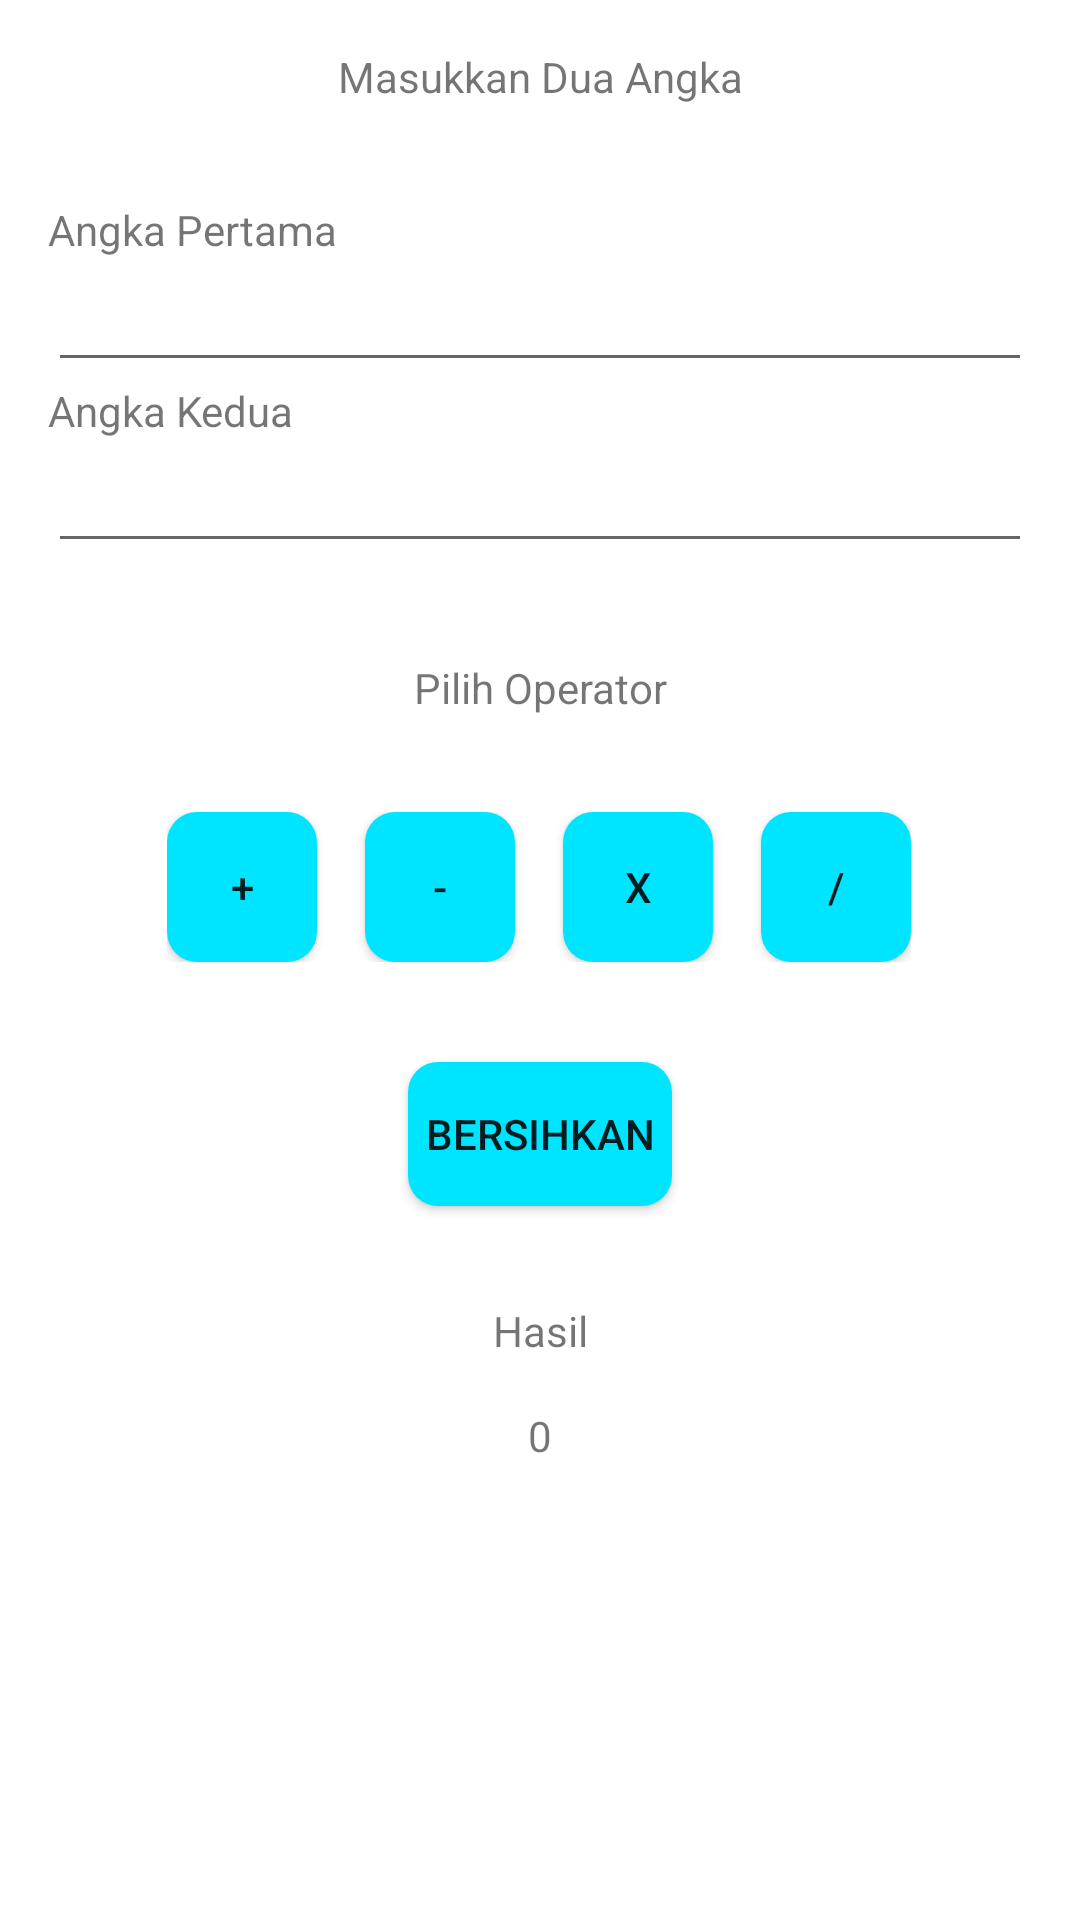

Produce the Android XML layout that renders to this screen, including the resource entries it uses.
<!-- AndroidManifest.xml: application theme Theme.Vsgaday7 -->
<!-- res/layout/activity_kalkulator.xml -->
<?xml version="1.0" encoding="utf-8"?>
<androidx.constraintlayout.widget.ConstraintLayout xmlns:android="http://schemas.android.com/apk/res/android"
    xmlns:app="http://schemas.android.com/apk/res-auto"
    xmlns:tools="http://schemas.android.com/tools"
    android:layout_width="match_parent"
    android:layout_height="match_parent"
    android:padding="16dp"
    tools:context=".KalkulatorActivity">

    <TextView
        android:id="@+id/textView"
        android:layout_width="match_parent"
        android:layout_height="wrap_content"
        android:text="@string/masukkan_dua_angka"
        android:textAlignment="center"
        tools:ignore="MissingConstraints"
        tools:layout_editor_absoluteX="16dp"
        tools:layout_editor_absoluteY="16dp" />

    <LinearLayout
        android:id="@+id/llInputKalku"
        android:layout_width="match_parent"
        android:layout_height="wrap_content"
        android:layout_marginTop="32dp"
        android:orientation="vertical"
        app:layout_constraintTop_toBottomOf="@+id/textView"
        tools:ignore="MissingConstraints"
        tools:layout_editor_absoluteX="16dp">

        <TextView
            android:layout_width="wrap_content"
            android:layout_height="wrap_content"
            android:text="@string/angka_pertama"
            tools:ignore="MissingConstraints"
            tools:layout_editor_absoluteX="3dp"
            tools:layout_editor_absoluteY="83dp" />

        <EditText
            android:id="@+id/etAngkaKesatu"
            android:layout_width="match_parent"
            android:layout_height="wrap_content"
            android:inputType="number"/>

        <TextView
            android:layout_width="wrap_content"
            android:layout_height="wrap_content"
            android:text="@string/angka_kedua"
            tools:ignore="MissingConstraints"
            tools:layout_editor_absoluteX="3dp"
            tools:layout_editor_absoluteY="128dp" />

        <EditText
            android:id="@+id/etAngkaKedua"
            android:layout_width="match_parent"
            android:layout_height="wrap_content"
            android:inputType="number" />

    </LinearLayout>

    <TextView
        android:id="@+id/textView2"
        android:layout_width="match_parent"
        android:layout_height="wrap_content"
        android:text="@string/pilih_operator"
        android:textAlignment="center"
        android:layout_marginTop="32dp"
        app:layout_constraintTop_toBottomOf="@+id/llInputKalku"
        tools:ignore="MissingConstraints"
        tools:layout_editor_absoluteX="16dp" />

    <LinearLayout
        android:id="@+id/linearLayout"
        android:layout_width="wrap_content"
        android:layout_height="wrap_content"
        android:layout_marginTop="32dp"
        android:orientation="horizontal"
        app:layout_constraintEnd_toEndOf="parent"
        app:layout_constraintHorizontal_bias="0.496"
        app:layout_constraintStart_toStartOf="parent"
        app:layout_constraintTop_toBottomOf="@+id/textView2"
        tools:ignore="MissingConstraints">

        <Button
            android:id="@+id/btnTambah"
            android:layout_width="50dp"
            android:layout_height="50dp"
            android:background="@drawable/button_rounded"
            android:text="@string/tambah" />

        <Button
            android:id="@+id/btnKurang"
            android:layout_width="50dp"
            android:layout_height="50dp"
            android:layout_marginStart="16dp"
            android:background="@drawable/button_rounded"
            android:text="@string/kurang" />

        <Button
            android:id="@+id/btnKali"
            android:layout_width="50dp"
            android:layout_height="50dp"
            android:layout_marginStart="16dp"
            android:background="@drawable/button_rounded"
            android:text="@string/kali" />

        <Button
            android:id="@+id/btnBagi"
            android:layout_width="50dp"
            android:layout_height="50dp"
            android:layout_marginStart="16dp"
            android:background="@drawable/button_rounded"
            android:text="@string/bagi" />

    </LinearLayout>

    <Button
        android:id="@+id/btnBersihkan"
        android:layout_width="wrap_content"
        android:layout_height="wrap_content"
        android:background="@drawable/button_rounded"
        android:text="@string/bersihkan"
        android:layout_marginTop="16dp"
        app:layout_constraintBottom_toBottomOf="parent"
        app:layout_constraintEnd_toEndOf="parent"
        app:layout_constraintStart_toStartOf="parent"
        app:layout_constraintTop_toBottomOf="@+id/linearLayout"
        app:layout_constraintVertical_bias="0.073"
        tools:ignore="MissingConstraints" />

    <TextView
        android:id="@+id/textView3"
        android:layout_width="match_parent"
        android:layout_height="wrap_content"
        android:layout_marginTop="32dp"
        android:text="@string/hasil"
        android:textAlignment="center"
        app:layout_constraintTop_toBottomOf="@+id/btnBersihkan"
        tools:ignore="MissingConstraints"
        tools:layout_editor_absoluteX="16dp" />

    <TextView
        android:id="@+id/tvHasilOperasi"
        android:layout_width="match_parent"
        android:layout_height="wrap_content"
        android:layout_marginTop="16dp"
        android:text="@string/nol"
        android:textAlignment="center"
        app:layout_constraintTop_toBottomOf="@+id/textView3"
        tools:ignore="MissingConstraints"
        tools:layout_editor_absoluteX="16dp" />

</androidx.constraintlayout.widget.ConstraintLayout>
<!-- resources referenced by this layout -->
<resources>
  <!-- drawable button_rounded (drawable) -->
  <?xml version="1.0" encoding="utf-8"?>
  <ripple xmlns:android="http://schemas.android.com/apk/res/android"
  android:color="#88FFFFFF"> 
  
  <item>
      <shape>
          <corners android:radius="10dp" />
          <solid android:color="@color/blue_prim" />
      </shape>
  </item>
  
  <item android:id="@android:id/mask">
      <shape android:shape="rectangle">
          <solid android:color="?android:colorAccent" />
      </shape>
  
  </item>
  
  </ripple>
  <string name="angka_kedua">Angka Kedua</string>
  <string name="angka_pertama">Angka Pertama</string>
  <string name="bagi">/</string>
  <string name="bersihkan">Bersihkan</string>
  <string name="hasil">Hasil</string>
  <string name="kali">x</string>
  <string name="kurang">-</string>
  <string name="masukkan_dua_angka">Masukkan Dua Angka</string>
  <string name="nol">0</string>
  <string name="pilih_operator">Pilih Operator</string>
  <string name="tambah">+</string>
  <style name="Theme.Vsgaday7" parent="Theme.MaterialComponents.DayNight.DarkActionBar">
          
          <item name="colorPrimary">@color/blue_prim</item>
          <item name="colorPrimaryVariant">@color/blue_third</item>
          <item name="colorOnPrimary">@color/black</item>
          
          <item name="colorSecondary">@color/teal_200</item>
          <item name="colorSecondaryVariant">@color/teal_700</item>
          <item name="colorOnSecondary">@color/black</item>
          
          <item name="android:statusBarColor" tools:targetApi="l">?attr/colorPrimaryVariant</item>
          
      </style>
  <color name="blue_prim">#00e5ff</color>
  <color name="blue_third">#00b2cc</color>
  <color name="black">#FF000000</color>
  <color name="teal_200">#FF03DAC5</color>
  <color name="teal_700">#FF018786</color>
</resources>
